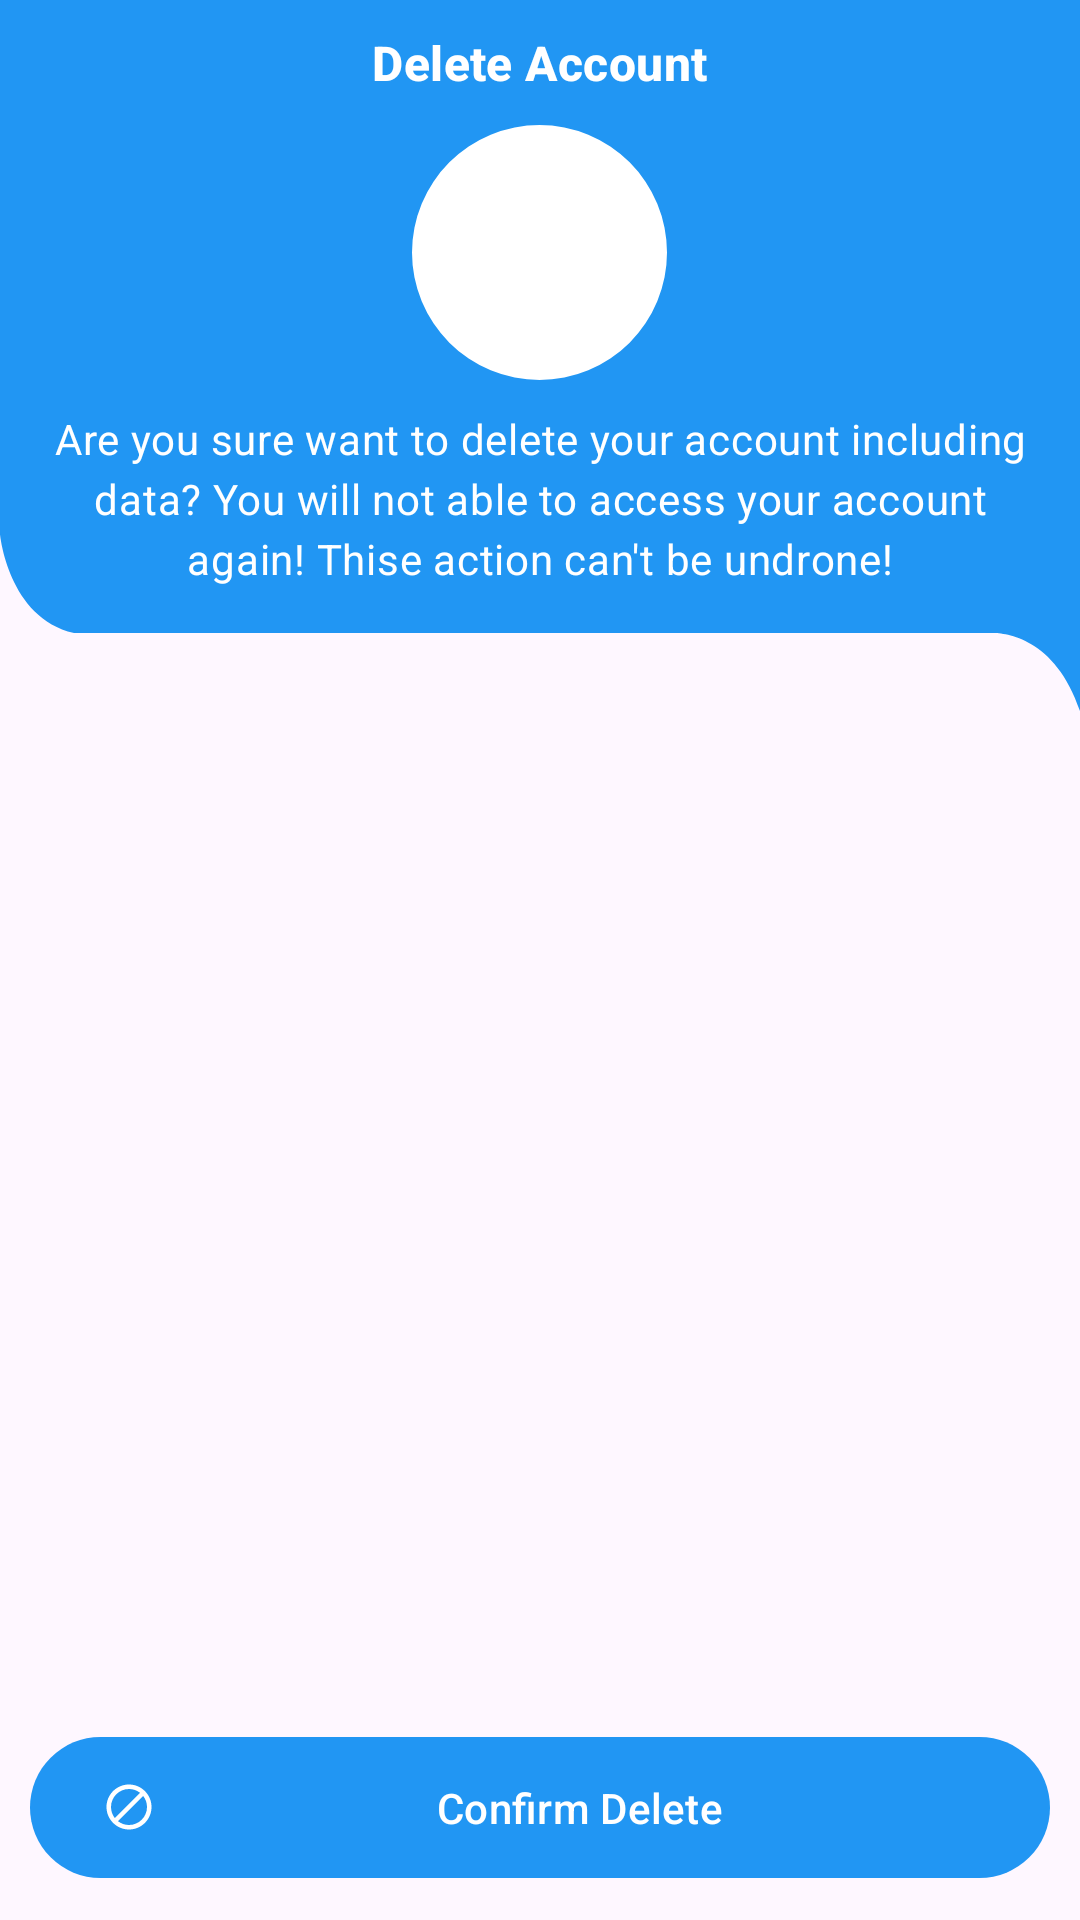

Produce the Android XML layout that renders to this screen, including the resource entries it uses.
<!-- AndroidManifest.xml: application theme Theme.RealEstate -->
<!-- res/layout/activity_delete_account.xml -->
<?xml version="1.0" encoding="utf-8"?>
<RelativeLayout xmlns:android="http://schemas.android.com/apk/res/android"
    xmlns:app="http://schemas.android.com/apk/res-auto"
    xmlns:tools="http://schemas.android.com/tools"
    android:id="@+id/main"
    android:layout_width="match_parent"
    android:layout_height="match_parent"
    tools:context=".activities.DeleteAccountActivity">

    <RelativeLayout
        android:id="@+id/toolbarRl"
        android:layout_width="match_parent"
        android:layout_height="wrap_content"
        android:background="@drawable/toolbar_bg02">

        <ImageButton
            android:id="@+id/toolbarBackBtn"
            android:layout_width="wrap_content"
            android:layout_height="wrap_content"
            android:src="@drawable/back_white"
            android:background="@android:color/transparent"
            android:paddingRight="10dp"
            android:adjustViewBounds="true"
            app:tint="?attr/colorOnPrimary" />


        <TextView
            android:id="@+id/toolbarTitleTv"
            style="@style/TextAppearance.Material3.TitleMedium"
            android:layout_width="wrap_content"
            android:layout_height="wrap_content"
            android:layout_below="@+id/toolbarBackBtn"
            android:text="Delete Account"
            android:textColor="?attr/colorOnPrimary"
            android:textStyle="bold"
            android:layout_centerHorizontal="true"
            android:layout_marginTop="10dp" />


        <com.google.android.material.imageview.ShapeableImageView
            android:id="@+id/profileIv"
            android:layout_width="85dp"
            android:layout_height="85dp"
            android:src="@drawable/person_black"
            android:scaleType="centerCrop"
            android:background="?attr/colorOnPrimary"
            android:layout_centerHorizontal="true"
            android:layout_below="@+id/toolbarTitleTv"
            android:layout_marginVertical="10dp"
            app:shapeAppearanceOverlay="@style/ImageStyle_Circle"/>

        <TextView
            android:id="@+id/toolbarDescriptionTv"
            android:layout_width="match_parent"
            android:layout_height="wrap_content"
            style="@style/TextAppearance.Material3.BodyMedium"
            android:text="Are you sure want to delete your account including data? You will not able to access your account again! Thise action can't be undrone!"
            android:textColor="@color/white"
            android:textAlignment="center"
            android:layout_below="@+id/profileIv"
            android:paddingHorizontal="10dp"/>


    </RelativeLayout>


    <com.google.android.material.button.MaterialButton
        android:id="@+id/submitBtn"
        android:layout_width="match_parent"
        android:layout_height="wrap_content"
        android:layout_alignParentBottom="true"
        android:minHeight="@dimen/m_toolbar_height"
        android:layout_margin="10dp"
        android:text="Confirm Delete"
        app:icon="@drawable/block_gray"/>

</RelativeLayout>
<!-- resources referenced by this layout -->
<resources>
  <color name="white">#FFFFFFFF</color>
  <dimen name="m_toolbar_height">55dp</dimen>
  <!-- drawable block_gray (drawable) -->
  <vector xmlns:android="http://schemas.android.com/apk/res/android"
      android:width="24dp"
      android:height="24dp"
      android:viewportWidth="24"
      android:viewportHeight="24"
      android:tint="@color/colorGray82">
      <path
          android:fillColor="@android:color/black"
          android:pathData="M12,2C6.48,2 2,6.48 2,12s4.48,10 10,10
          10,-4.48 10,-10S17.52,2 12,2zM4,12c0,-4.41 3.59,-8 8,-8
          1.85,0 3.55,0.63 4.9,1.69L5.69,16.9C4.63,15.55 4,13.85 4,12zM12,20
          c-1.85,0 -3.55,-0.63 -4.9,-1.69L18.31,7.1C19.37,8.45 20,10.15 20,12
          c0,4.41 -3.59,8 -8,8z"/>
  </vector>
  <!-- drawable toolbar_bg02 (drawable) -->
  <vector xmlns:android="http://schemas.android.com/apk/res/android"
      android:width="540dp"
      android:height="237dp"
      android:viewportWidth="540"
      android:viewportHeight="237">
    <path
        android:pathData="m0,178.09s4,27.91 37,32.91h458.03s30.97,-2 44.97,26V0H0v178.09Z"
        android:fillColor="@color/colorPrimary"/>
  </vector>
  <style name="ImageStyle_Circle">
          <item name="cornerSize">50%</item>
          <item name="cornerFamily">rounded</item>
      </style>
  <style name="Theme.RealEstate" parent="Base.Theme.RealEstate" />
  <color name="colorGray82">#E4D5D5</color>
  <color name="colorPrimary">#2196F3</color>
  <style name="Base.Theme.RealEstate" parent="Theme.Material3.DayNight.NoActionBar">
          
           <item name="colorPrimary">@color/colorPrimary</item>
           <item name="colorPrimaryDark">@color/colorPrimaryDark</item>
      </style>
  <color name="colorPrimaryDark">#08487A</color>
</resources>
